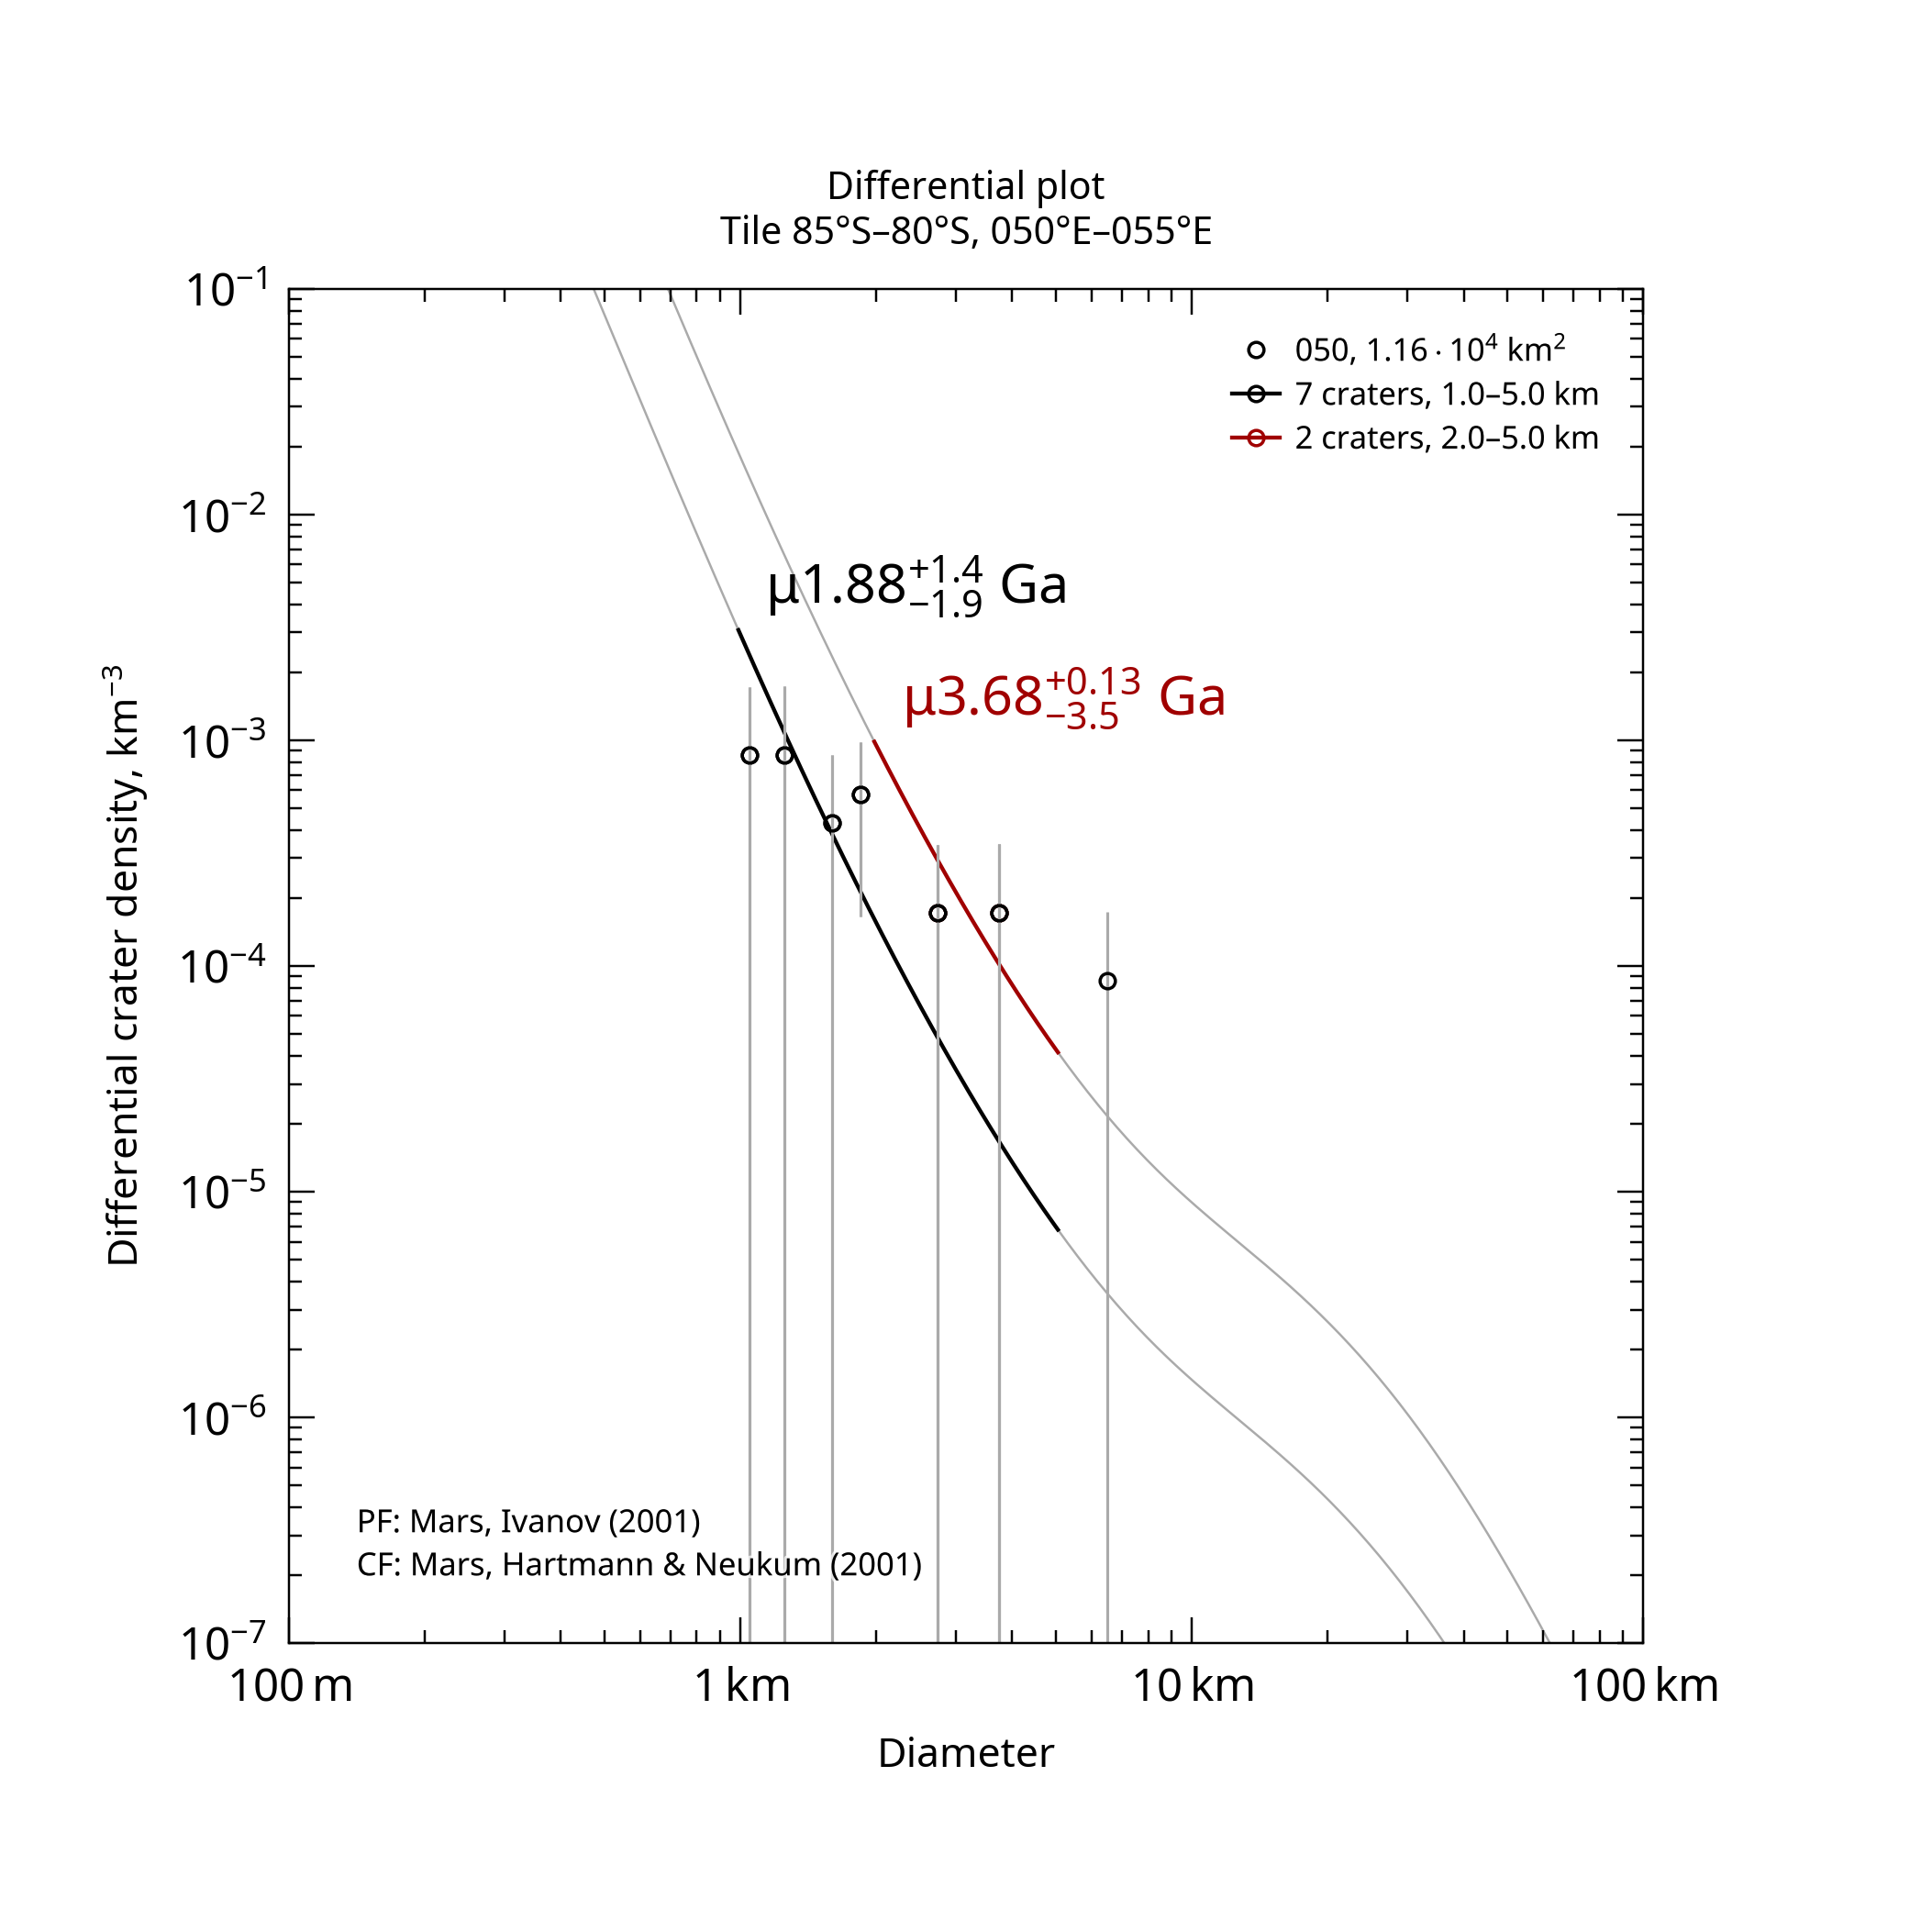

The file beside this chart, header and first rows:
, , , , , , , , , , , , , , , , , , , , Formatted values [paste MathML into Word…
, , , , , , , , , , , , , , , , , , , , , MathML, , Latex
Name, Area, Binning, d_min, d_max, Method, Resurf, N, N_event, Age, Age-, Age+, a0, a0-, a0+, N(1), N(1)-, N(1)+, Source, , Range, Age, N(1), Age
050, 11578, pseudo-log, 1, 5, d-fit, 0, 7.0, 7, 1.88, 0.0315, 3.27, -3.037, -4.814, -2.74, 9.18e-04, 1.53e-05, 1.82e-03, tiles_scc/tile_lat-85_lon+050.scc, , 1.0–5.0 km, <math xmlns="http://www.w3.org/1998/Math…, <math xmlns="http://www.w3.org/1998/Math…, $\mu1.88^{+1.4}_{-1.9}$ Ga
050, 11578, pseudo-log, 2, 5, d-fit, 0, 2.0, 2, 3.68, 0.192, 3.81, -2.251, -4.03, -1.954, 5.61e-03, 9.34e-05, 1.11e-02, tiles_scc/tile_lat-85_lon+050.scc, , 2.0–5.0 km, <math xmlns="http://www.w3.org/1998/Math…, <math xmlns="http://www.w3.org/1998/Math…, $\mu3.68^{+0.13}_{-3.5}$ Ga
